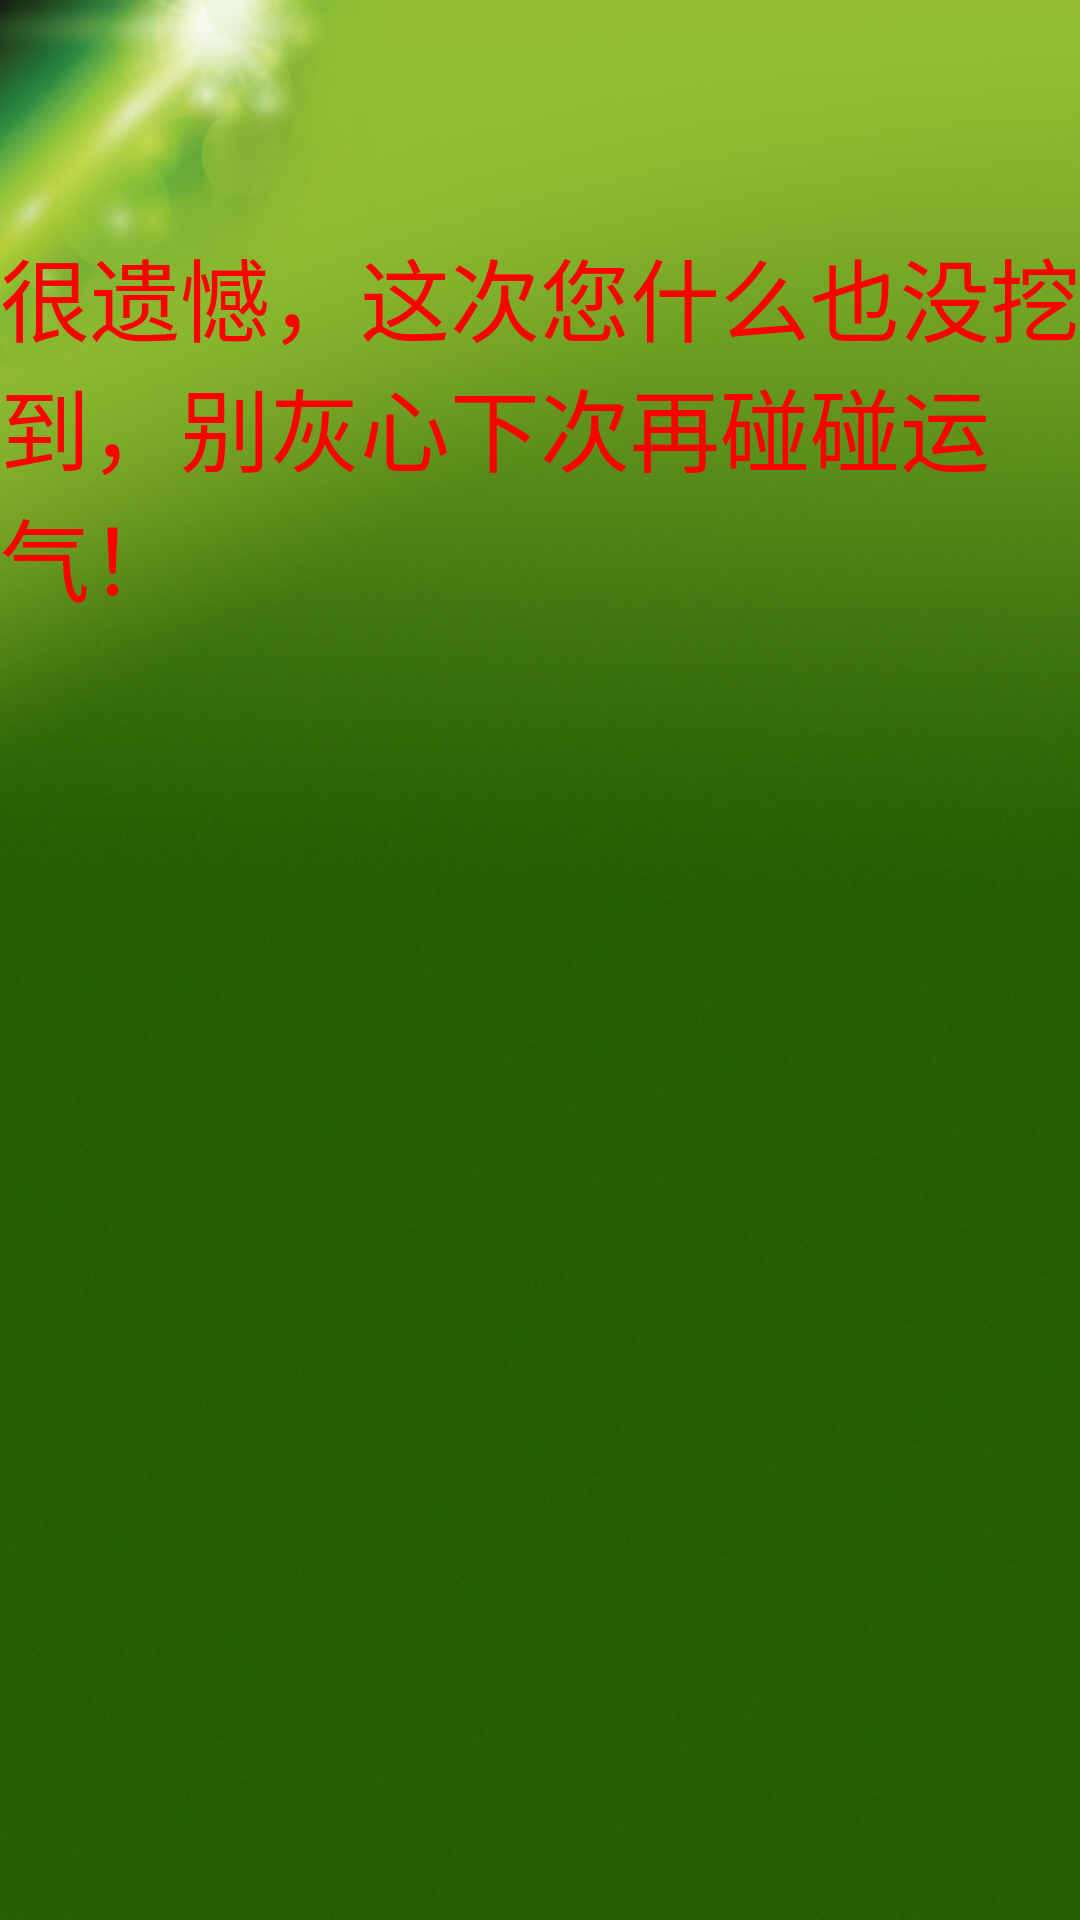

The Android layout XML behind this screen, and the referenced resources:
<!-- AndroidManifest.xml: application theme AppTheme -->
<!-- res/layout/eight.xml -->
<?xml version="1.0" encoding="utf-8"?>

<RelativeLayout xmlns:android="http://schemas.android.com/apk/res/android"
    android:id="@+id/RelativeLayout1"
    android:layout_width="match_parent"
    android:layout_height="match_parent"
    android:background="@drawable/bg"
    android:orientation="vertical" >

    <ImageView
        android:id="@+id/imageView1"
        android:layout_width="wrap_content"
        android:layout_height="wrap_content"
        android:layout_alignParentTop="true"
        android:layout_centerHorizontal="true"
        android:layout_marginTop="46dp"
        android:src="@drawable/baoxi" 
        android:contentDescription="@string/description"/>

    <TextView
        android:id="@+id/no_giveup"
        android:layout_width="wrap_content"
        android:layout_height="wrap_content"
        android:layout_alignParentLeft="true"
        android:layout_below="@+id/imageView1"
        android:layout_marginTop="31dp"
        android:text="@string/textview2"
        android:textSize="30sp" 
        android:textColor="#FF0000"/>

</RelativeLayout>
<!-- resources referenced by this layout -->
<resources>
  <!-- drawable bg: png bitmap (drawable-hdpi, 912501 bytes) -->
  <string name="description">background image</string>
  <string name="textview2">很遗憾，这次您什么也没挖到，别灰心下次再碰碰运气！</string>
  <style name="AppTheme" parent="AppBaseTheme">
          
      </style>
  <style name="AppBaseTheme" parent="android:Theme.Light">
          
      </style>
</resources>
